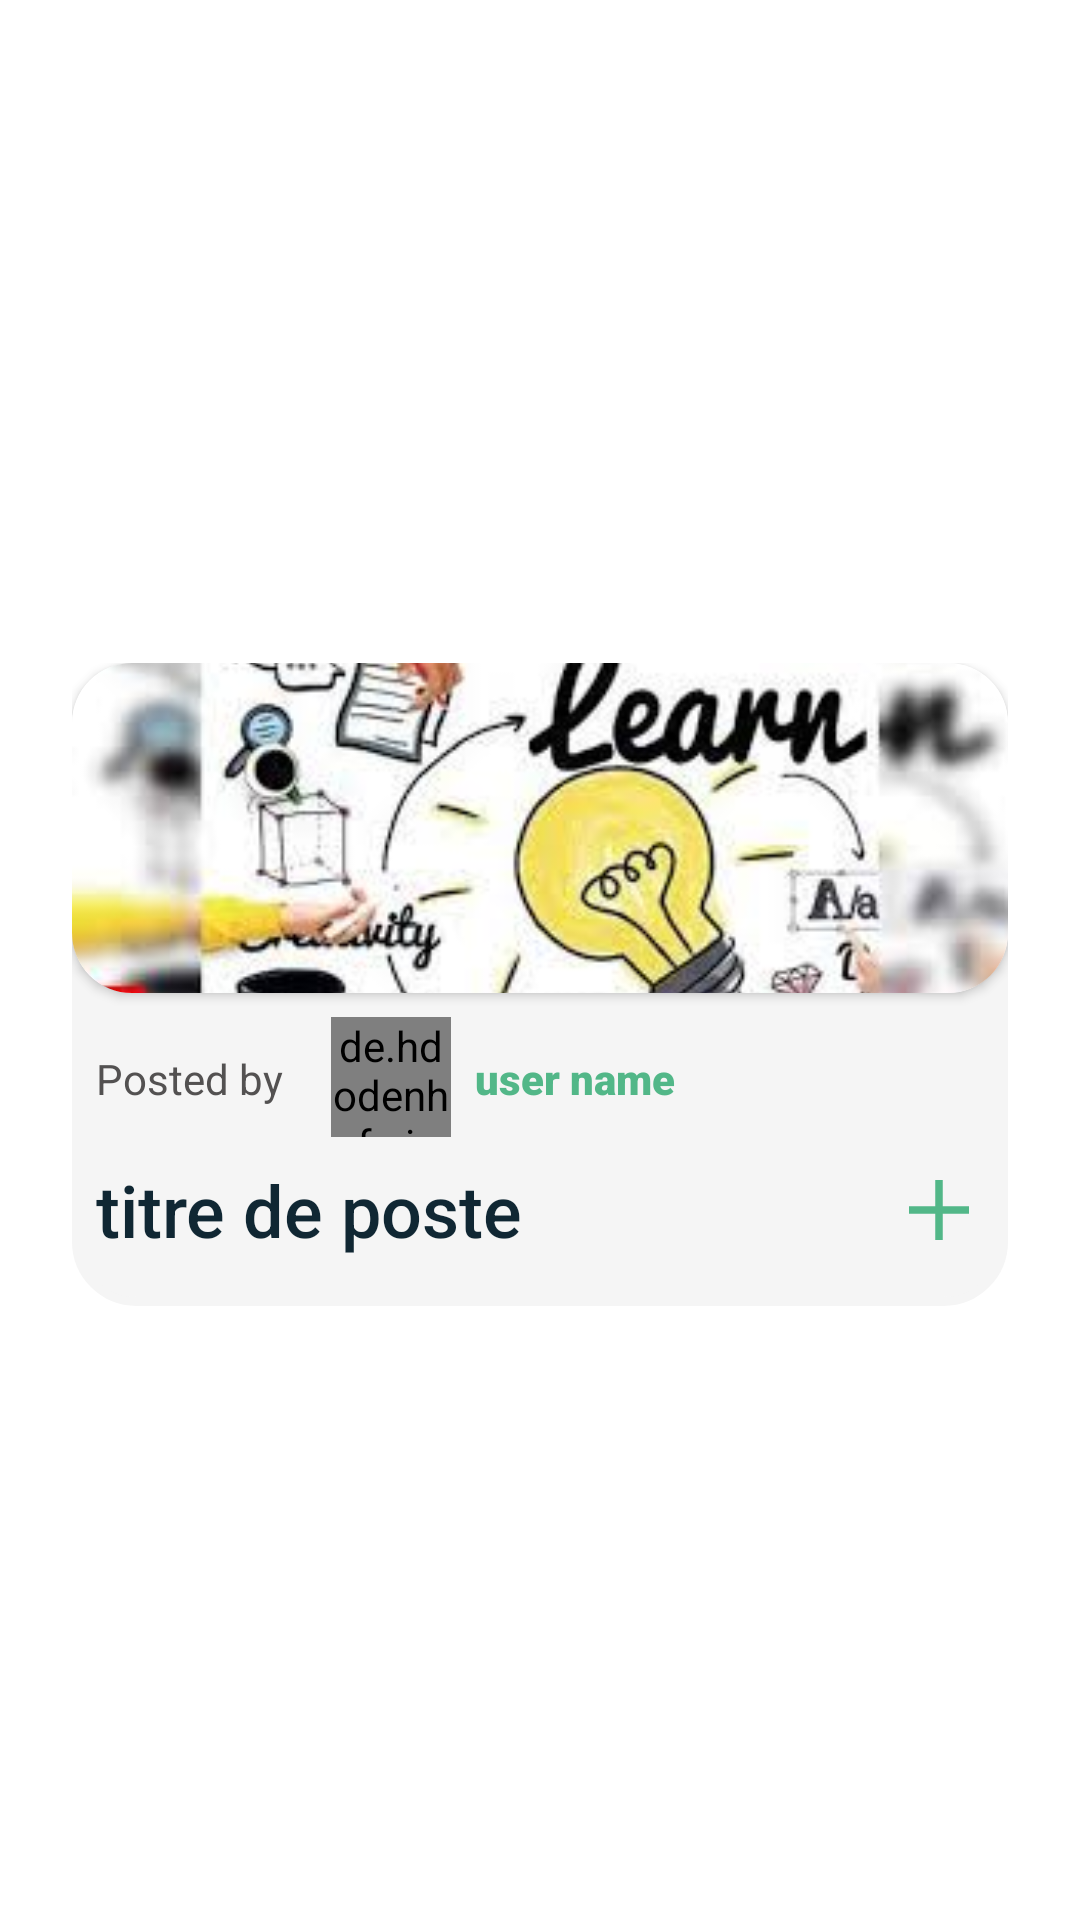

Reconstruct the res/layout file that produces this screen, plus the resources it refers to.
<!-- AndroidManifest.xml: application theme Theme.Ilearn -->
<!-- res/layout/post_row.xml -->
<?xml version="1.0" encoding="utf-8"?>
<androidx.constraintlayout.widget.ConstraintLayout xmlns:android="http://schemas.android.com/apk/res/android"
    xmlns:app="http://schemas.android.com/apk/res-auto"
    xmlns:tools="http://schemas.android.com/tools"
    android:layout_width="match_parent"
    android:layout_height="wrap_content">


    <androidx.constraintlayout.widget.ConstraintLayout
        android:layout_width="match_parent"
        android:layout_height="wrap_content"
        android:layout_marginStart="24dp"
        android:layout_marginLeft="24dp"
        android:layout_marginTop="24dp"
        android:layout_marginEnd="24dp"
        android:layout_marginRight="24dp"
        android:layout_marginBottom="8dp"
        android:background="@drawable/componentbg"
        app:layout_constraintBottom_toBottomOf="parent"
        app:layout_constraintEnd_toEndOf="parent"
        app:layout_constraintStart_toStartOf="parent"
        app:layout_constraintTop_toTopOf="parent">

        <androidx.cardview.widget.CardView
            android:id="@+id/cardView"
            android:layout_width="0dp"
            android:layout_height="wrap_content"
            app:cardCornerRadius="20dp"
            app:layout_constraintEnd_toEndOf="parent"
            app:layout_constraintStart_toStartOf="parent"
            app:layout_constraintTop_toTopOf="parent"
            tools:ignore="MissingConstraints">

            <ImageView
                android:id="@+id/image_post"
                android:layout_width="match_parent"
                android:layout_height="110dp"
                android:adjustViewBounds="true"
                android:scaleType="centerCrop"
                android:src="@drawable/learn" />
        </androidx.cardview.widget.CardView>


        <androidx.constraintlayout.widget.ConstraintLayout
            android:id="@+id/group2"
            android:layout_width="match_parent"
            android:layout_height="wrap_content"
            android:layout_marginTop="8dp"
            app:layout_constraintEnd_toEndOf="parent"
            app:layout_constraintHorizontal_bias="0.0"
            app:layout_constraintStart_toStartOf="parent"
            app:layout_constraintTop_toBottomOf="@+id/cardView">


            <de.hdodenhof.circleimageview.CircleImageView
                android:id="@+id/image_profile"
                android:layout_width="40dp"
                android:layout_height="40dp"
                android:layout_marginStart="16dp"
                android:src="@drawable/hero1"
                app:layout_constraintBottom_toBottomOf="parent"
                app:layout_constraintStart_toEndOf="@+id/posted_by"
                app:layout_constraintTop_toTopOf="parent" />


            <TextView
                android:id="@+id/user_name"
                android:layout_width="wrap_content"
                android:layout_height="wrap_content"
                android:layout_marginStart="8dp"
                android:fontFamily="sans-serif-black"
                android:text="user name"
                android:textColor="#52b788"
                app:layout_constraintBottom_toBottomOf="parent"
                app:layout_constraintStart_toEndOf="@+id/image_profile"
                app:layout_constraintTop_toTopOf="parent"
                app:layout_constraintVertical_bias="0.516" />

            <TextView
                android:id="@+id/posted_by"
                android:layout_width="wrap_content"
                android:layout_height="wrap_content"
                android:layout_marginStart="8dp"
                android:layout_marginLeft="8dp"
                android:text="Posted by"
                android:textColor="#535151"
                app:layout_constraintBottom_toBottomOf="parent"
                app:layout_constraintStart_toStartOf="parent"
                app:layout_constraintTop_toTopOf="parent"
                app:layout_constraintVertical_bias="0.516" />
        </androidx.constraintlayout.widget.ConstraintLayout>

        <androidx.constraintlayout.widget.ConstraintLayout
            android:layout_width="match_parent"
            android:layout_height="wrap_content"
            app:layout_constraintEnd_toEndOf="parent"
            app:layout_constraintStart_toStartOf="parent"
            app:layout_constraintTop_toBottomOf="@+id/group2">

            <TextView
                android:id="@+id/title_post"
                android:layout_width="wrap_content"
                android:layout_height="wrap_content"

                android:layout_marginStart="8dp"
                android:layout_marginLeft="8dp"
                android:layout_marginTop="8dp"
                android:layout_marginBottom="16dp"
                android:fontFamily="sans-serif-medium"
                android:text="titre de poste"
                android:textColor="@color/mainbg"
                android:textSize="24sp"
                app:layout_constraintBottom_toBottomOf="parent"
                app:layout_constraintStart_toStartOf="parent"
                app:layout_constraintTop_toTopOf="parent" />

            <ImageView
                android:id="@+id/interested"
                android:layout_width="30dp"
                android:layout_height="30dp"
                android:layout_marginTop="8dp"
                android:layout_marginEnd="8dp"
                android:layout_marginRight="8dp"
                android:layout_marginBottom="16dp"
                app:layout_constraintBottom_toBottomOf="parent"
                app:layout_constraintEnd_toEndOf="parent"
                app:layout_constraintTop_toTopOf="parent"
                app:srcCompat="@drawable/ic_add"
                tools:ignore="VectorDrawableCompat" />
        </androidx.constraintlayout.widget.ConstraintLayout>


    </androidx.constraintlayout.widget.ConstraintLayout>


</androidx.constraintlayout.widget.ConstraintLayout>
<!-- resources referenced by this layout -->
<resources>
  <color name="mainbg">#102733</color>
  <!-- drawable componentbg (drawable) -->
  <?xml version="1.0" encoding="UTF-8"?>
  <shape xmlns:android="http://schemas.android.com/apk/res/android">
      <solid android:color="#F5F5F5"/>
      <stroke android:width="3dp" android:color="#F5F5F5" />
      <corners android:radius="20dp"/>
      <padding android:left="0dp" android:top="0dp" android:right="0dp" android:bottom="0dp" />
  </shape>
  <!-- drawable hero1: png bitmap (drawable, 179327 bytes) -->
  <!-- drawable ic_add (drawable) -->
  <vector xmlns:android="http://schemas.android.com/apk/res/android"
      android:width="24dp"
      android:height="24dp"
      android:viewportWidth="24.0"
      android:viewportHeight="24.0">
      <path
          android:fillColor="#52b788"
          android:pathData="M20,13h-7v7h-2v-7H4v-2h7V4h2v7h7V13z"/>
  </vector>
  <!-- drawable learn: jpg bitmap (drawable, 12473 bytes) -->
  <style name="Theme.Ilearn" parent="Theme.MaterialComponents.DayNight.NoActionBar">
          
          <item name="colorPrimary">@color/purple_500</item>
          <item name="colorPrimaryVariant">@color/purple_700</item>
          <item name="colorOnPrimary">@color/white</item>
          
          <item name="colorSecondary">@color/teal_200</item>
          <item name="colorSecondaryVariant">@color/teal_700</item>
          <item name="colorOnSecondary">@color/black</item>
          
          <item name="android:statusBarColor" tools:targetApi="l">?attr/colorPrimaryVariant</item>
          
      </style>
  <color name="purple_500">#EC615B</color>
  <color name="purple_700">#EC615B</color>
  <color name="white">#FFFFFFFF</color>
  <color name="teal_200">#FF03DAC5</color>
  <color name="teal_700">#FF018786</color>
  <color name="black">#FF000000</color>
</resources>
